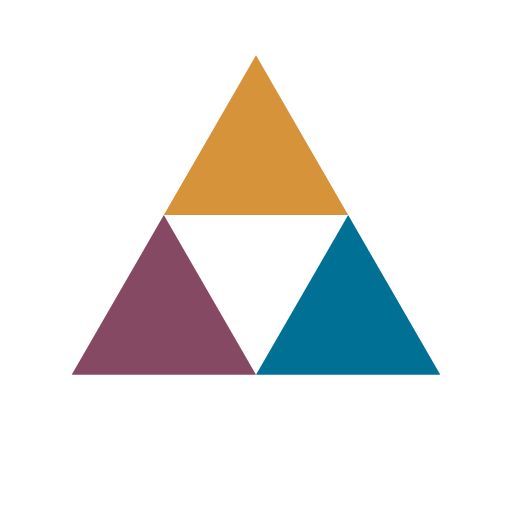
t = 0.00 s
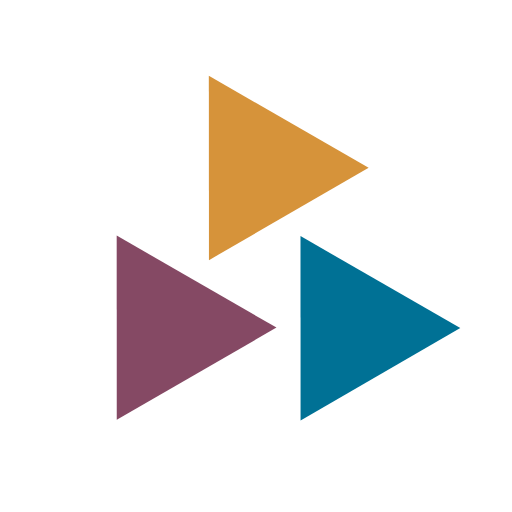
t = 0.51 s
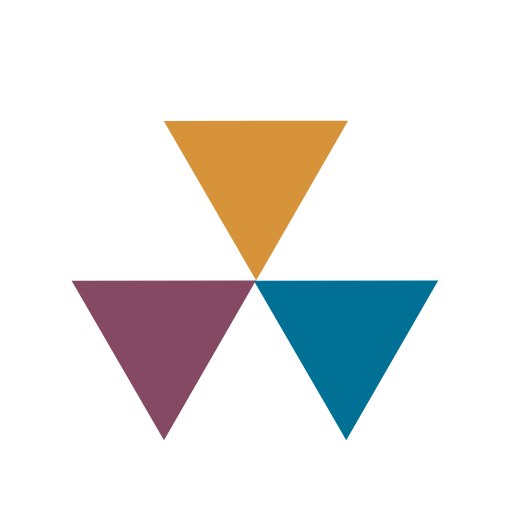
t = 1.02 s
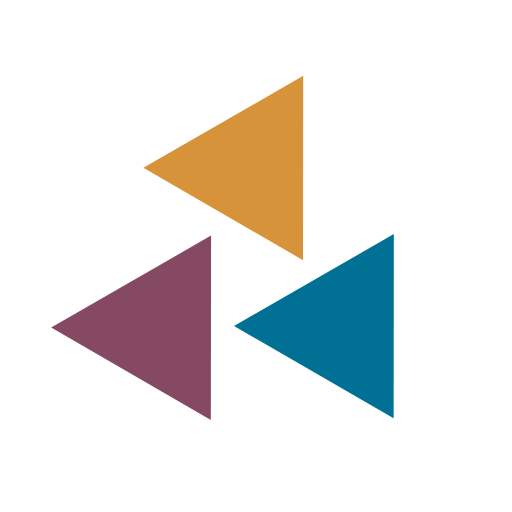
t = 1.53 s

The animated SVG that drew these frames (rendered in a browser with its animation timeline set to each time). Animation: 3 SMIL elements (animateTransform=3); one cycle of 2.04 s, repeats indefinitely.

<?xml version="1.0" encoding="utf-8"?>
<svg xmlns="http://www.w3.org/2000/svg" xmlns:xlink="http://www.w3.org/1999/xlink" style="margin: auto; background: none; display: block; shape-rendering: auto;" width="200px" height="200px" viewBox="0 0 100 100" preserveAspectRatio="xMidYMid">
<g transform="translate(50 42)">
  <g transform="scale(0.8)">
    <g transform="translate(-50 -50)">
      <polygon fill="#d6933a" points="72.5 50 50 11 27.5 50 50 50">
        <animateTransform attributeName="transform" type="rotate" repeatCount="indefinite" dur="2.0408163265306123s" values="0 50 38.5;360 50 38.5" keyTimes="0;1"></animateTransform>
      </polygon>
      <polygon fill="#854964" points="5 89 50 89 27.5 50">
        <animateTransform attributeName="transform" type="rotate" repeatCount="indefinite" dur="2.0408163265306123s" values="0 27.5 77.5;360 27.5 77.5" keyTimes="0;1"></animateTransform>
      </polygon>
      <polygon fill="#007195" points="72.5 50 50 89 95 89">
        <animateTransform attributeName="transform" type="rotate" repeatCount="indefinite" dur="2.0408163265306123s" values="0 72.5 77.5;360 72 77.5" keyTimes="0;1"></animateTransform>
      </polygon>
    </g>
  </g>
</g>
<!-- [ldio] generated by https://loading.io/ --></svg>